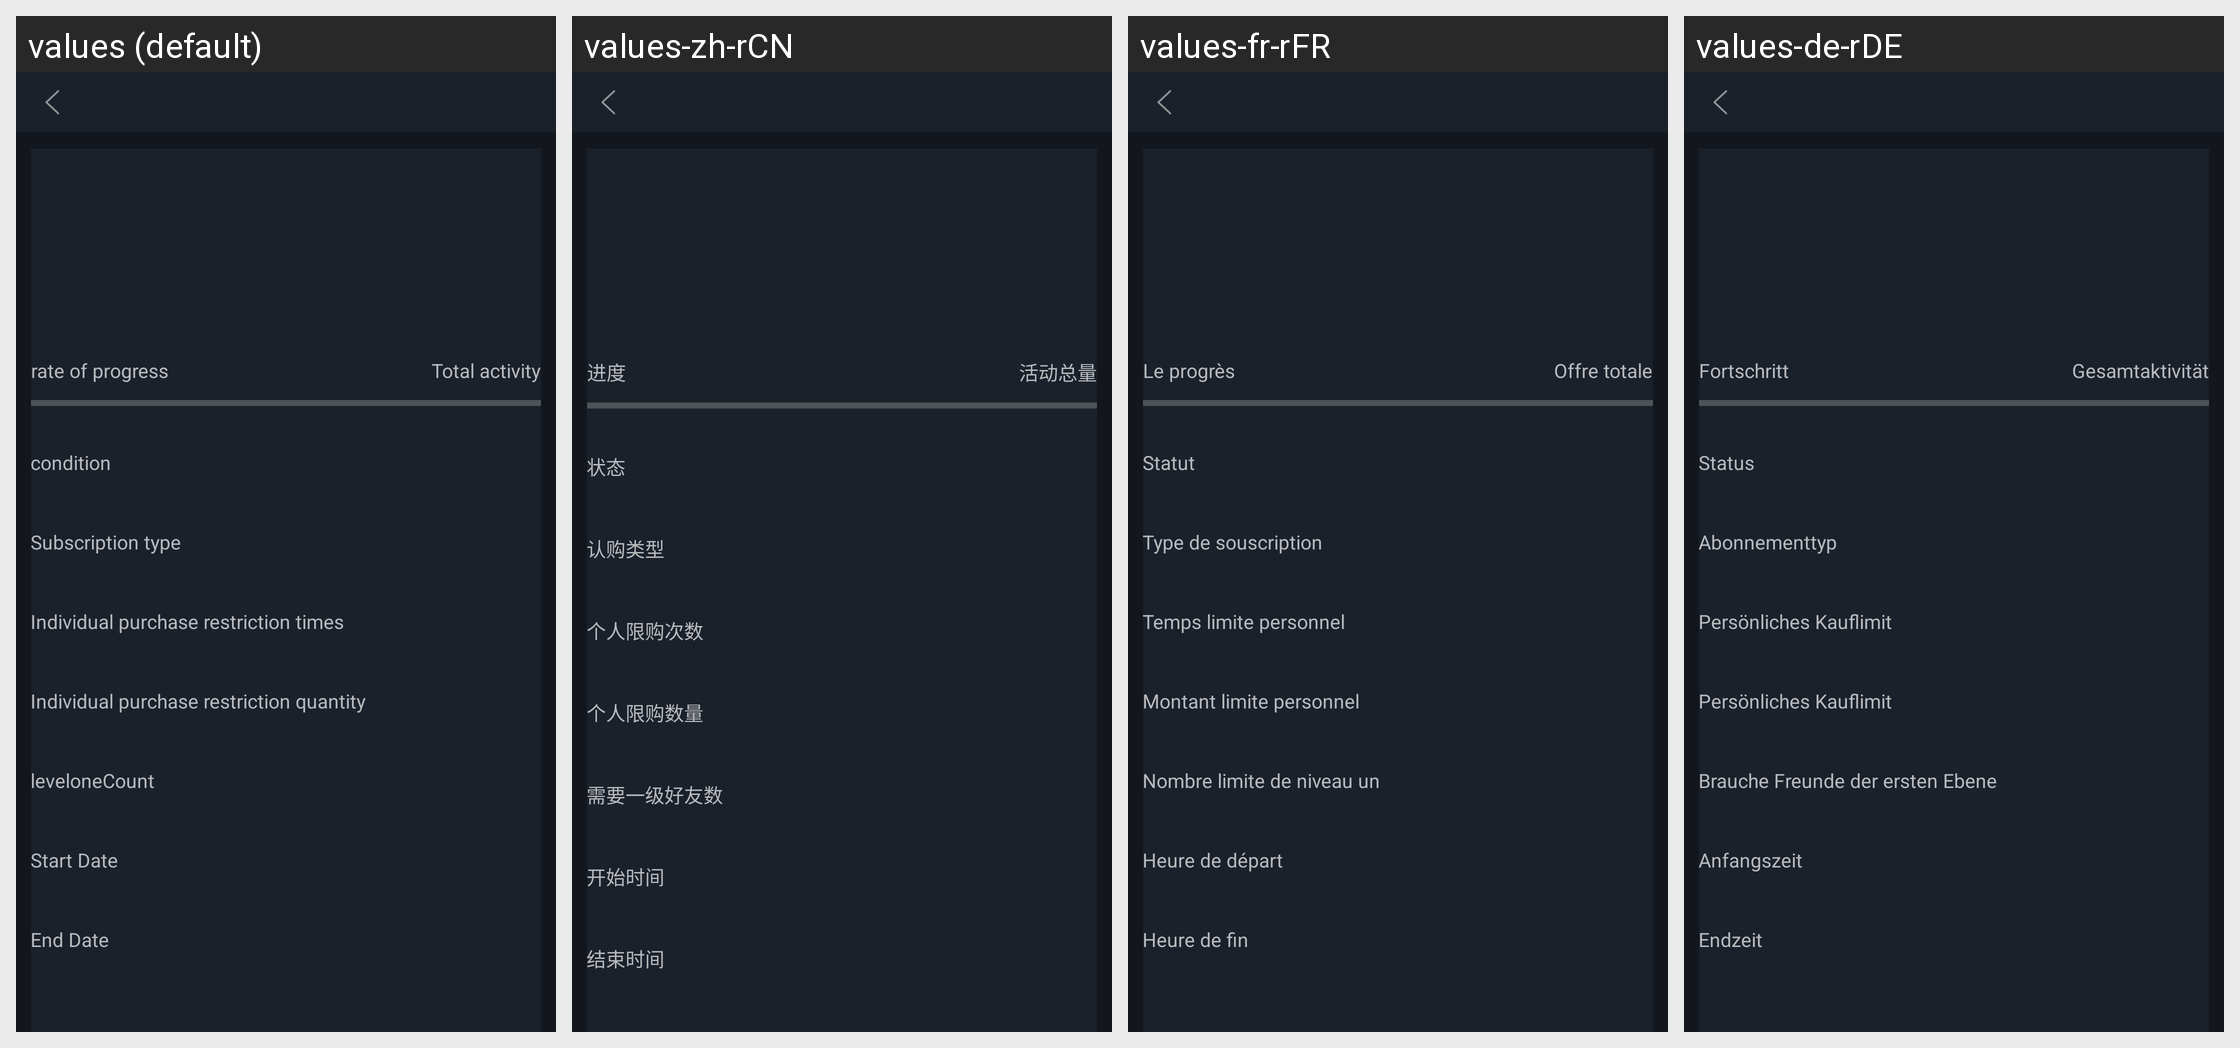

Strings drawn on this Android screen and how each of the app's shown locales translates them:
Android screen res/layout/activity_detail.xml rendered under 4 locales, left to right: values (default), values-zh-rCN, values-fr-rFR, values-de-rDE. Device: Nexus 5 (rendered at 1080×1920; each locale shown at half size, 540×960, under a caption strip naming it); theme AppTheme.StartingWindowTheme.
Other locales in the repository, not shown: values-en, values-es-rES, values-it-rIT, values-ja-rJP, values-ko-rKR, values-pt-rPT, values-zh-rMO, values-zh-rTW.
Strings drawn on this screen, with the default value and each locale's value (text and hints the layout hard-codes, and strings that could not be matched under every locale, appear in the picture but are not listed):

progress
  values: rate of progress
  values-zh-rCN: 进度
  values-fr-rFR: Le progrès
  values-de-rDE: Fortschritt

totalsupply
  values: Total activity
  values-zh-rCN: 活动总量
  values-fr-rFR: Offre totale
  values-de-rDE: Gesamtaktivität

status
  values: condition
  values-zh-rCN: 状态
  values-fr-rFR: Statut
  values-de-rDE: Status

activitytype
  values: Subscription type
  values-zh-rCN: 认购类型
  values-fr-rFR: Type de souscription
  values-de-rDE: Abonnementtyp

limittimes
  values: Individual purchase restriction times
  values-zh-rCN: 个人限购次数
  values-fr-rFR: Temps limite personnel
  values-de-rDE: Persönliches Kauflimit

limitamount
  values: Individual purchase restriction quantity
  values-zh-rCN: 个人限购数量
  values-fr-rFR: Montant limite personnel
  values-de-rDE: Persönliches Kauflimit

leveloneCount
  values: leveloneCount
  values-zh-rCN: 需要一级好友数
  values-fr-rFR: Nombre limite de niveau un
  values-de-rDE: Brauche Freunde der ersten Ebene

star_time
  values: Start Date
  values-zh-rCN: 开始时间
  values-fr-rFR: Heure de départ
  values-de-rDE: Anfangszeit

end_time
  values: End Date
  values-zh-rCN: 结束时间
  values-fr-rFR: Heure de fin
  values-de-rDE: Endzeit
